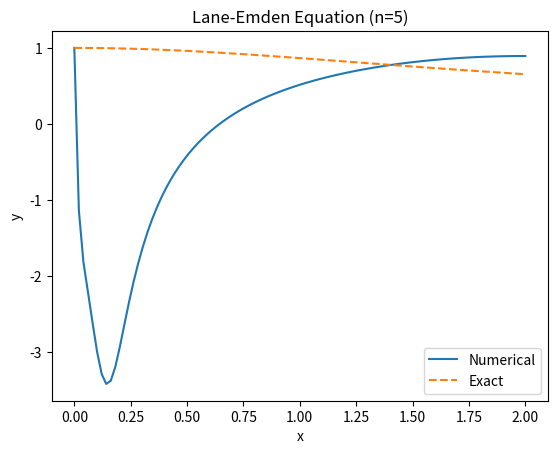
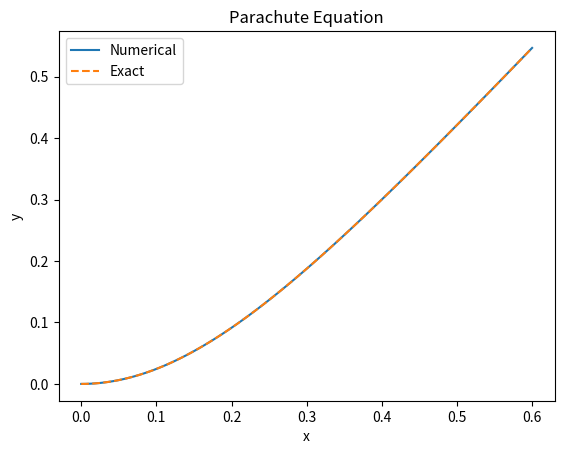
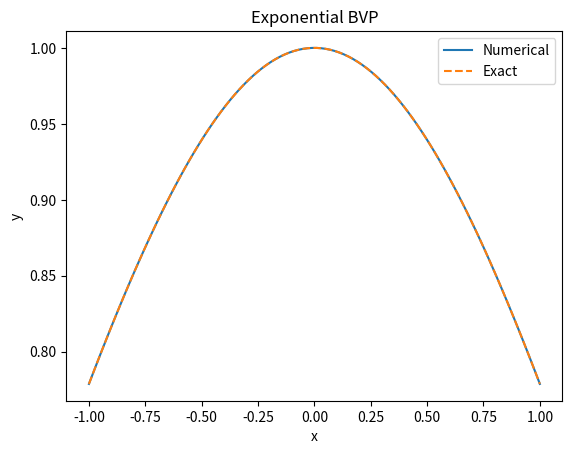

The script that saved these images, in order:
import numpy as np
from scipy.integrate import solve_bvp
import matplotlib.pyplot as plt

def lane_emden(x, y):
    return np.vstack((y[1], -2/x * y[1] - y[0]**5))

def bc(ya, yb):
    return np.array([ya[0] - 1, yb[1]])

x = np.linspace(1e-10, 2, 100)  # Avoid division by zero at x=0
y_guess = np.zeros((2, x.size))
y_guess[0] = 1 - x**2/6  # Initial guess based on Taylor expansion near 0

sol = solve_bvp(lane_emden, bc, x, y_guess)

# Exact solution
def exact_lane_emden(x):
    return (1 + x**2/3)**(-0.5)

x_plot = np.linspace(0, 2, 100)
y_num = sol.sol(x_plot)[0]
y_exact = exact_lane_emden(x_plot)

plt.figure()
plt.plot(x_plot, y_num, label='Numerical')
plt.plot(x_plot, y_exact, '--', label='Exact')
plt.xlabel('x')
plt.ylabel('y')
plt.legend()
plt.title("Lane-Emden Equation (n=5)")
plt.show()

# Check error
error_lm = np.max(np.abs(y_num - y_exact))
print("lane emden")
print(f"Maximum error: {error_lm:.2e}")
############################################################

import numpy as np
from scipy.integrate import solve_bvp
import matplotlib.pyplot as plt

k = 3
g = 5

def parachute(x, y):
    return np.vstack((y[1], -k*y[1]**2 + g))

def bc(ya, yb):
    return np.array([ya[0], ya[1]])

x = np.linspace(0, 0.6, 100)
y_guess = np.zeros((2, x.size))
y_guess[0] = g*x**2/2  # Initial guess ignoring drag
y_guess[1] = g*x

sol = solve_bvp(parachute, bc, x, y_guess)

# Exact solution
def exact_parachute(x):
    sqrt_gk = np.sqrt(g*k)
    return (1/k) * (np.log((np.exp(2*sqrt_gk*x) + 1)/2) - sqrt_gk*x)

x_plot = np.linspace(0, 0.6, 100)
y_num = sol.sol(x_plot)[0]
y_exact = exact_parachute(x_plot)

plt.figure()
plt.plot(x_plot, y_num, label='Numerical')
plt.plot(x_plot, y_exact, '--', label='Exact')
plt.xlabel('x')
plt.ylabel('y')
plt.legend()
plt.title("Parachute Equation")
plt.show()

# Check error
error_par = np.max(np.abs(y_num - y_exact))
print(f"Maximum error: {error_par:.2e}")
##########################################################################################################

import numpy as np
from scipy.integrate import solve_bvp
import matplotlib.pyplot as plt

a = 4

def exponential_bvp(x, y):
    return np.vstack((y[1], -(2/a)*(1 + 2*np.log(y[0]))*y[0]))

def bc(ya, yb):
    return np.array([ya[0] - np.exp(-1/a), yb[0] - np.exp(-1/a)])

x = np.linspace(-1, 1, 100)
y_guess = np.zeros((2, x.size))
y_guess[0] = np.exp(-x**2/a)  # Good initial guess

sol = solve_bvp(exponential_bvp, bc, x, y_guess)

# Exact solution
def exact_exponential(x):
    return np.exp(-x**2/a)

x_plot = np.linspace(-1, 1, 100)
y_num = sol.sol(x_plot)[0]
y_exact = exact_exponential(x_plot)

plt.figure()
plt.plot(x_plot, y_num, label='Numerical')
plt.plot(x_plot, y_exact, '--', label='Exact')
plt.xlabel('x')
plt.ylabel('y')
plt.legend()
plt.title("Exponential BVP")
plt.show()

# Check error
error_exp = np.max(np.abs(y_num - y_exact))
print(f"Maximum error EXP: {error_exp:.2e}")


print(f"Maximum error LM: {error_lm:.2e}")

print(f"Maximum error PAR: {error_par:.2e}")